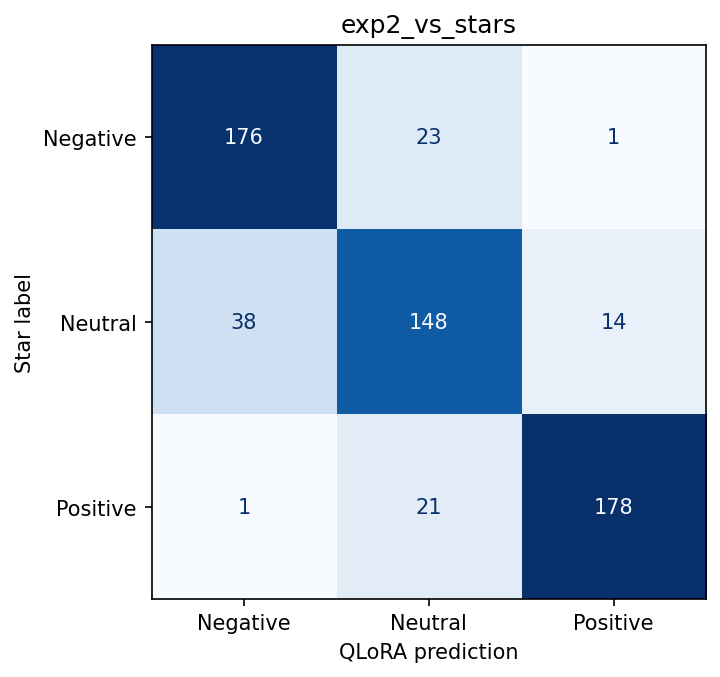

Source data for this figure (header and first rows):
Star label, Negative, Neutral, Positive
Negative, 176, 23, 1
Neutral, 38, 148, 14
Positive, 1, 21, 178
